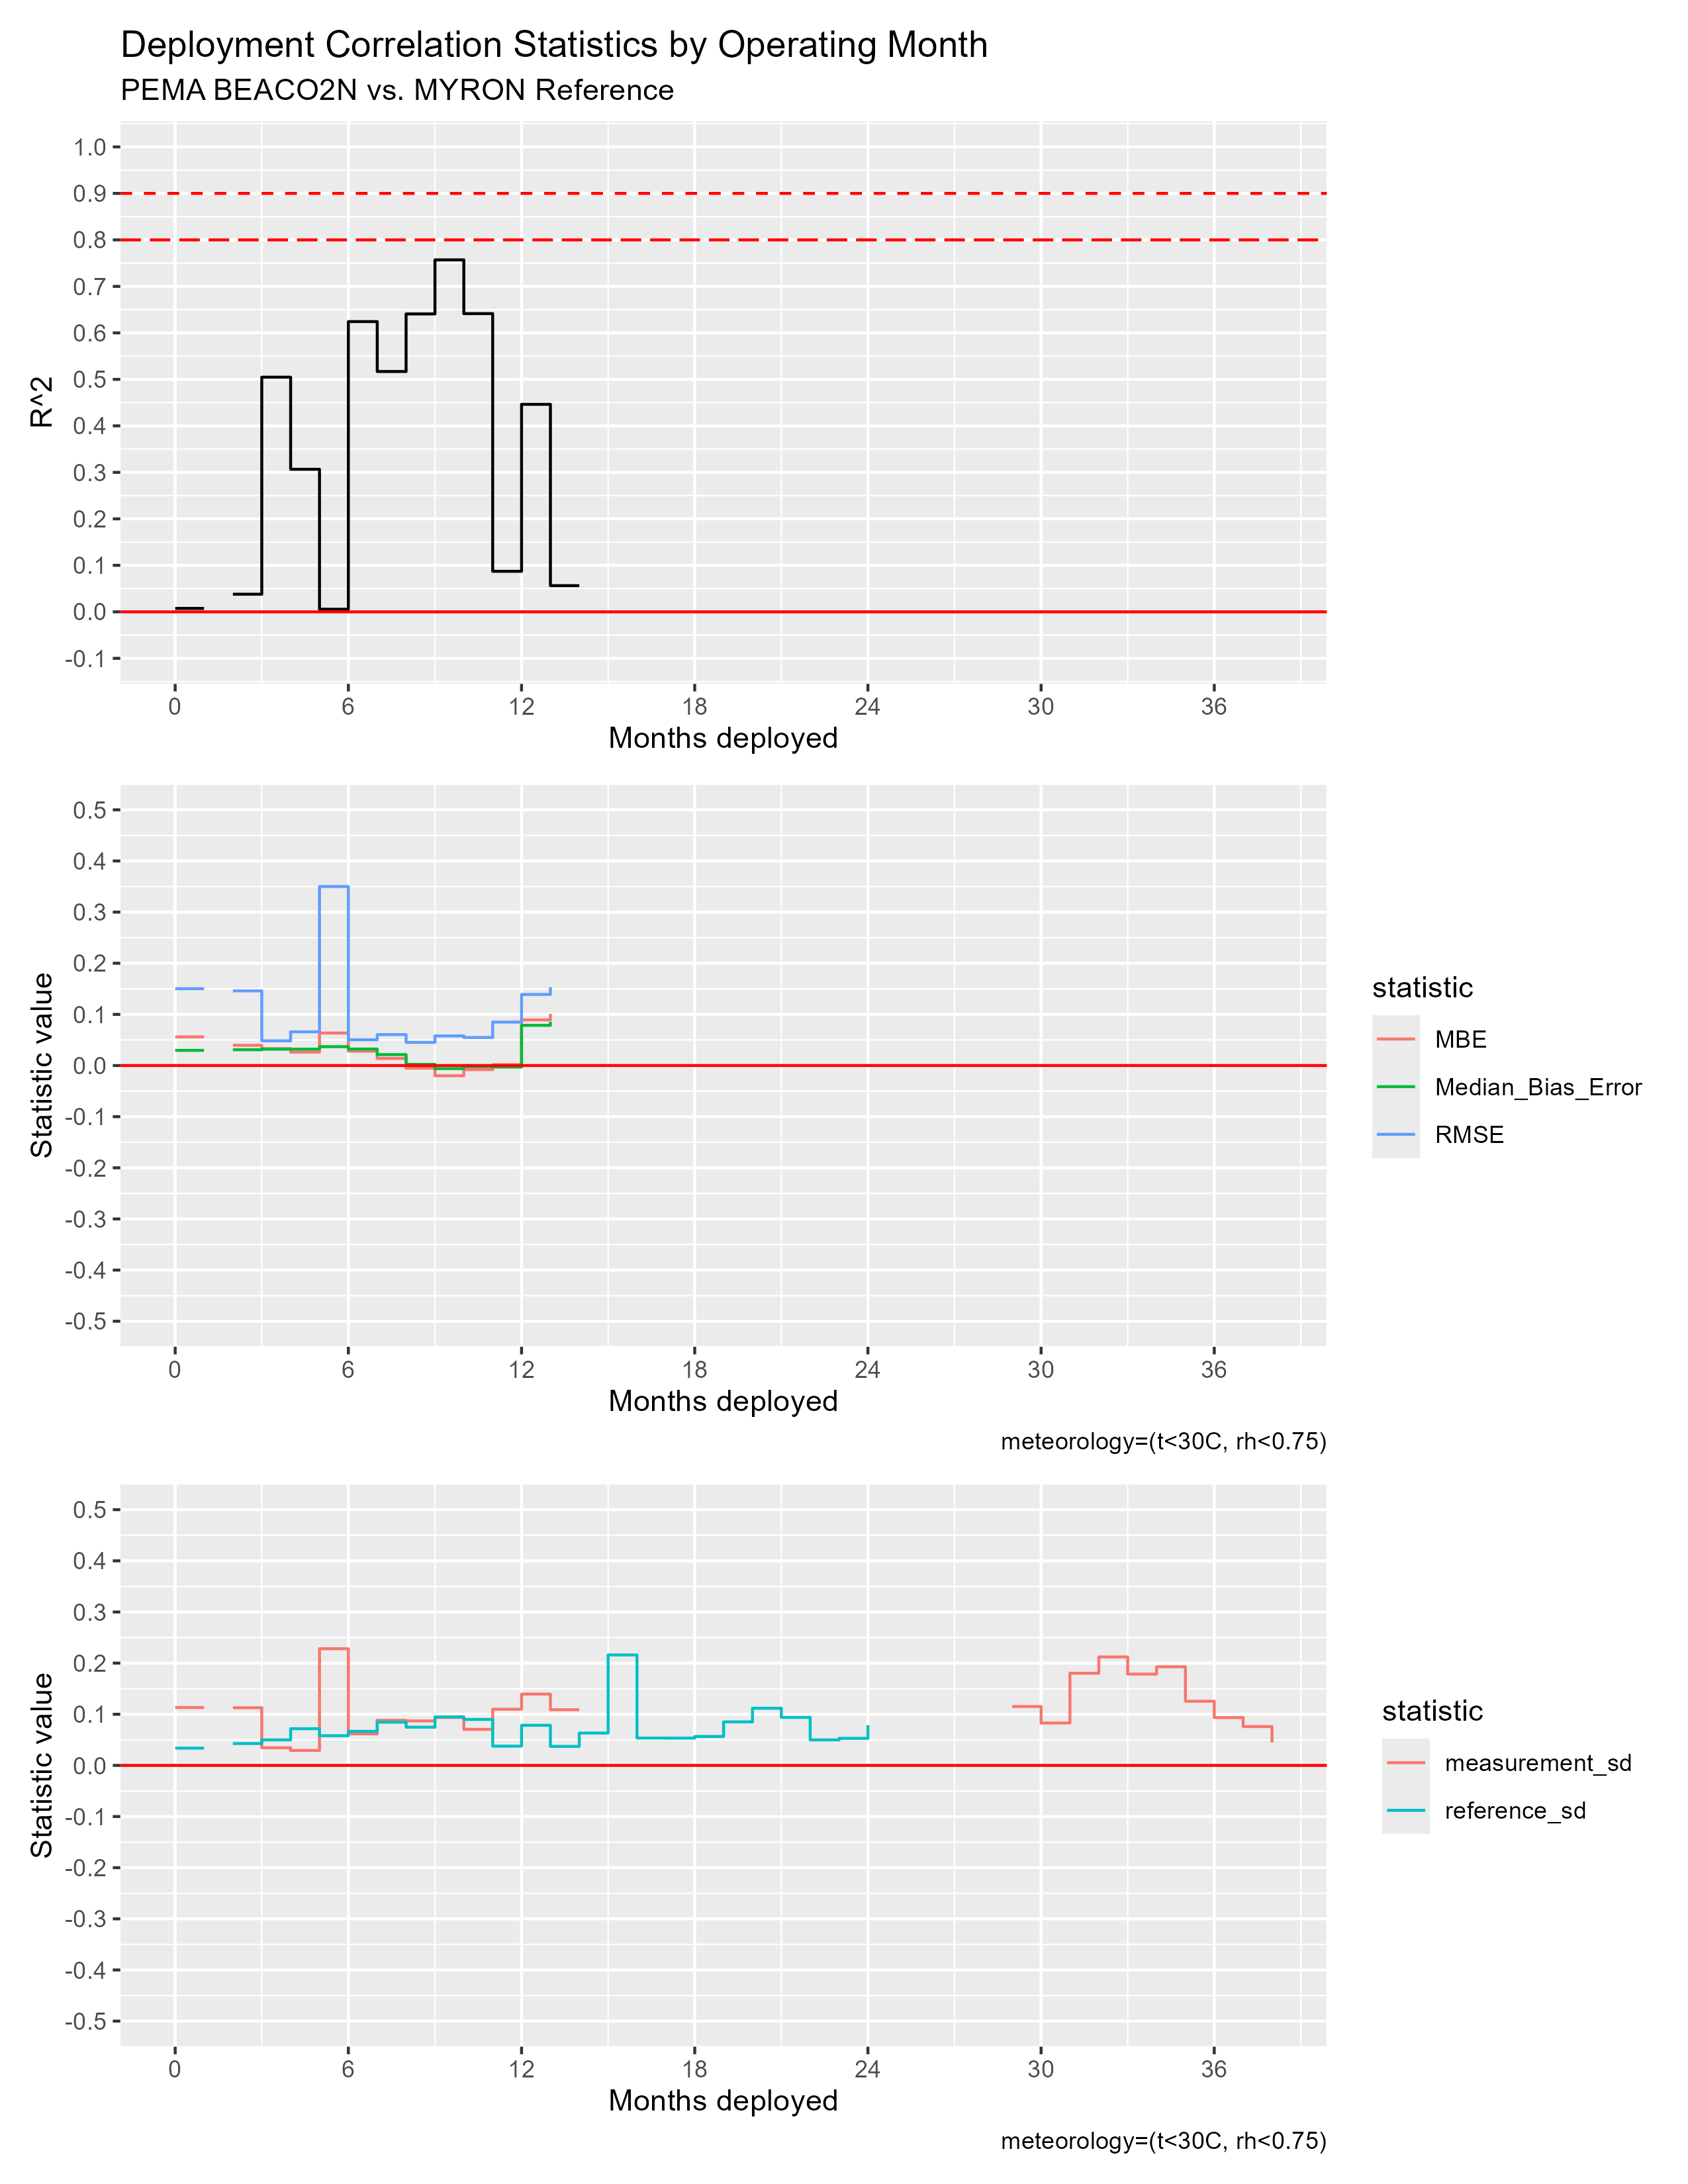

The data file committed next to this chart (first rows):
mos_into_deployment, R^2, RMSE, MBE, Median_Bias_Error, measurement_sd, reference_sd
0, 0.00738, 0.1502, 0.05609, 0.02967, 0.1131, 0.03377
2, 0.0379, 0.146, 0.03953, 0.03091, 0.1127, 0.04277
3, 0.5047, 0.04829, 0.03307, 0.032, 0.03446, 0.04991
4, 0.3066, 0.06596, 0.02627, 0.03202, 0.0292, 0.07175
5, 0.005587, 0.35, 0.06355, 0.03688, 0.2282, 0.05804
6, 0.6243, 0.05036, 0.02804, 0.03222, 0.06168, 0.06664
7, 0.5169, 0.06053, 0.01391, 0.02137, 0.08817, 0.08452
8, 0.6407, 0.04532, -0.005119, 0.002299, 0.08702, 0.07472
9, 0.757, 0.05792, -0.01998, -0.006024, 0.09372, 0.09492
10, 0.6414, 0.05482, -0.008006, -0.001992, 0.07047, 0.08991
11, 0.08717, 0.08495, 0.001809, -0.003005, 0.1099, 0.03771
12, 0.4463, 0.139, 0.0893, 0.07859, 0.1395, 0.07843
13, 0.05632, 0.1531, 0.101, 0.08555, 0.1089, 0.03714
14, NA, NA, NA, NA, NA, 0.0633
15, NA, NA, NA, NA, NA, 0.2159
16, NA, NA, NA, NA, NA, 0.0535
17, NA, 6.479, 6.479, 6.479, NA, 0.05334
18, NA, NA, NA, NA, NA, 0.05654
19, 1, 4.044, 3.706, 3.706, 2.065, 0.0851
20, NA, NA, NA, NA, NA, 0.1118
21, NA, NA, NA, NA, NA, 0.09384
22, NA, NA, NA, NA, NA, 0.04989
23, NA, NA, NA, NA, NA, 0.05288
24, NA, NA, NA, NA, NA, 0.07872
25, NA, NA, NA, NA, NA, NA
26, NA, NA, NA, NA, NA, NA
27, NA, NA, NA, NA, NA, NA
28, NA, NA, NA, NA, NA, NA
29, NA, NA, NA, NA, 0.1152, NA
30, NA, NA, NA, NA, 0.08292, NA
31, NA, NA, NA, NA, 0.1802, NA
32, NA, NA, NA, NA, 0.2121, NA
33, NA, NA, NA, NA, 0.1786, NA
34, NA, NA, NA, NA, 0.1928, NA
35, NA, NA, NA, NA, 0.1254, NA
36, NA, NA, NA, NA, 0.09355, NA
37, NA, NA, NA, NA, 0.07588, NA
38, NA, NA, NA, NA, 0.04476, NA
